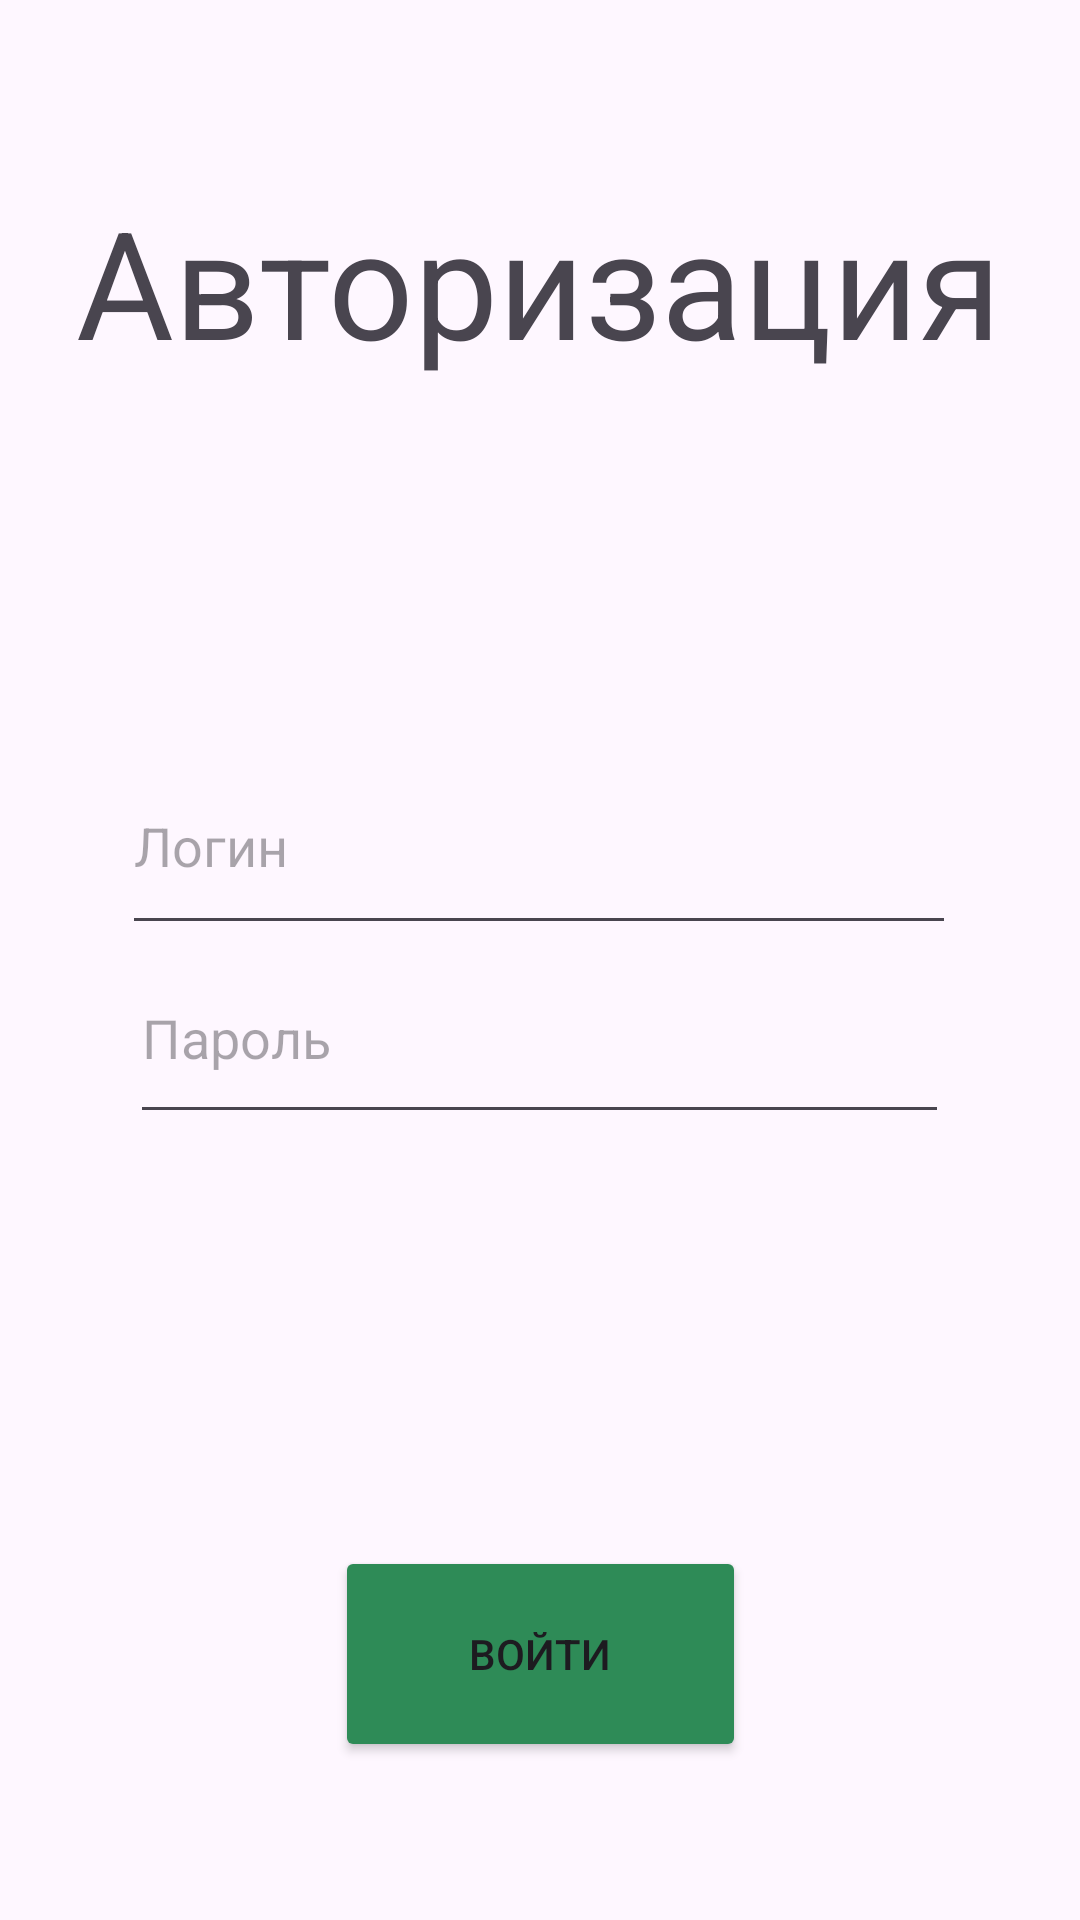

The Android layout XML behind this screen, and the referenced resources:
<!-- AndroidManifest.xml: application theme Theme.Requests_repair -->
<!-- res/layout/activity_main.xml -->
<?xml version="1.0" encoding="utf-8"?>
<androidx.constraintlayout.widget.ConstraintLayout xmlns:android="http://schemas.android.com/apk/res/android"
    xmlns:app="http://schemas.android.com/apk/res-auto"
    xmlns:tools="http://schemas.android.com/tools"
    android:id="@+id/main"
    android:layout_width="match_parent"
    android:layout_height="match_parent"
    tools:context=".MainActivity">

    <Button
        android:id="@+id/button"
        android:layout_width="137dp"
        android:layout_height="72dp"
        android:backgroundTint="#2E8B57"
        android:onClick="onClick_enter"
        android:text="Войти"
        app:layout_constraintBottom_toBottomOf="parent"
        app:layout_constraintEnd_toEndOf="parent"
        app:layout_constraintStart_toStartOf="parent"
        app:layout_constraintTop_toTopOf="parent"
        app:layout_constraintVertical_bias="0.907" />

    <EditText
        android:id="@+id/editTextText"
        android:layout_width="278dp"
        android:layout_height="69dp"
        android:ems="10"
        android:hint="Логин"
        android:inputType="text"
        app:layout_constraintBottom_toBottomOf="parent"
        app:layout_constraintEnd_toEndOf="parent"
        app:layout_constraintHorizontal_bias="0.497"
        app:layout_constraintStart_toStartOf="parent"
        app:layout_constraintTop_toTopOf="parent"
        app:layout_constraintVertical_bias="0.431" />

    <TextView
        android:id="@+id/textView"
        android:layout_width="wrap_content"
        android:layout_height="wrap_content"
        android:text="Авторизация"
        android:textSize="50sp"
        app:layout_constraintBottom_toBottomOf="parent"
        app:layout_constraintEnd_toEndOf="parent"
        app:layout_constraintHorizontal_bias="0.495"
        app:layout_constraintStart_toStartOf="parent"
        app:layout_constraintTop_toTopOf="parent"
        app:layout_constraintVertical_bias="0.105" />

    <EditText
        android:id="@+id/editTextTextPassword"
        android:layout_width="273dp"
        android:layout_height="67dp"
        android:ems="10"
        android:hint="Пароль"
        android:inputType="textPassword"
        app:layout_constraintBottom_toBottomOf="parent"
        app:layout_constraintEnd_toEndOf="parent"
        app:layout_constraintHorizontal_bias="0.497"
        app:layout_constraintStart_toStartOf="parent"
        app:layout_constraintTop_toTopOf="parent"
        app:layout_constraintVertical_bias="0.543" />
</androidx.constraintlayout.widget.ConstraintLayout>
<!-- resources referenced by this layout -->
<resources>
  <style name="Theme.Requests_repair" parent="Base.Theme.Requests_repair" />
  <style name="Base.Theme.Requests_repair" parent="Theme.Material3.DayNight.NoActionBar">
          
          
      </style>
</resources>
